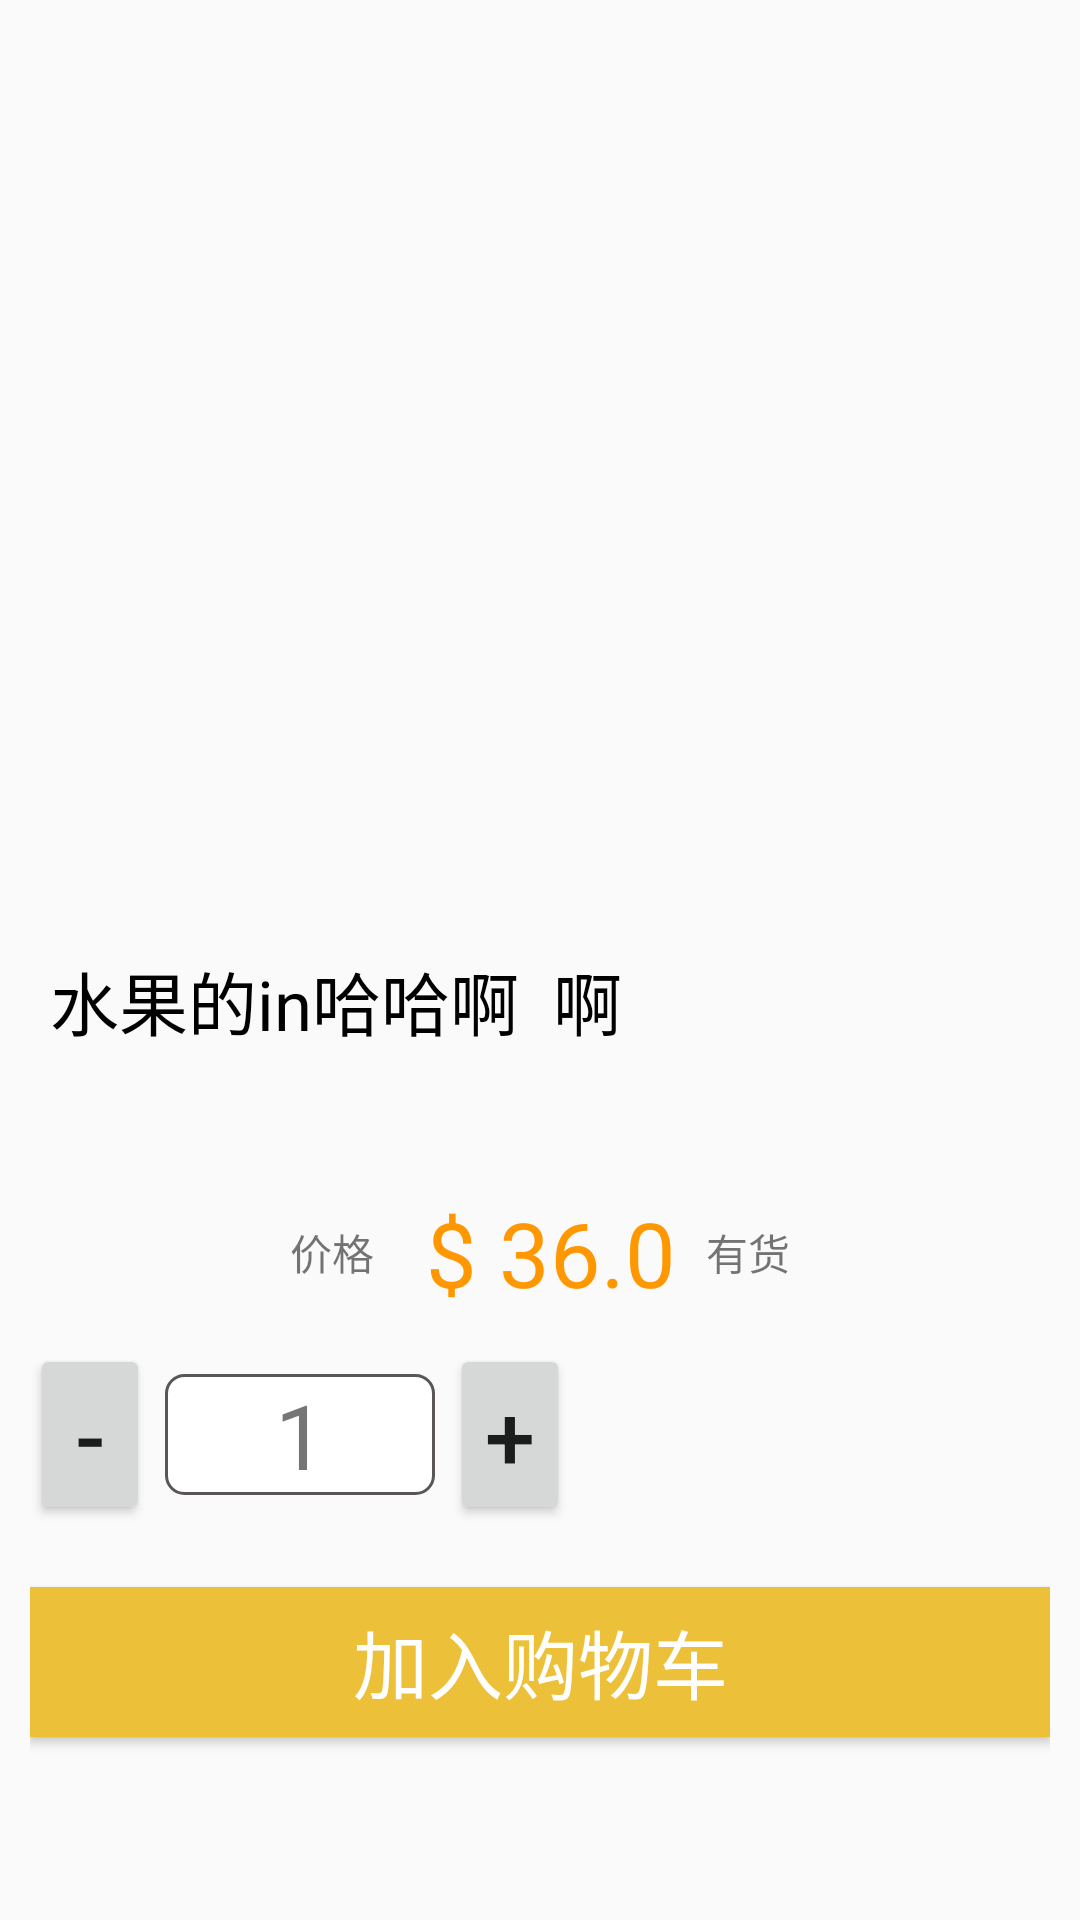

Android layout source for this screen:
<!-- AndroidManifest.xml: application theme Theme.Shoping -->
<!-- res/layout/fragment_info.xml -->
<?xml version="1.0" encoding="utf-8"?>
<LinearLayout xmlns:android="http://schemas.android.com/apk/res/android"
    xmlns:tools="http://schemas.android.com/tools"
    android:layout_width="match_parent"
    android:layout_height="match_parent"
    android:orientation="vertical"
    android:padding="10dp"
    tools:context=".fragment.InfoFragment">

    <ImageView
        android:id="@+id/img"
        android:layout_width="match_parent"
        android:layout_height="300dp" />

    <TextView
        android:id="@+id/info"
        android:layout_width="match_parent"
        android:layout_height="77dp"
        android:padding="20px"
        android:text="水果的in哈哈啊  啊"
        android:textColor="@color/black"
        android:textSize="23dp" />

    <LinearLayout
        android:layout_width="match_parent"
        android:layout_height="61dp"
        android:gravity="center"
        android:orientation="horizontal">

        <TextView
            android:layout_width="wrap_content"
            android:layout_height="wrap_content"
            android:text="价格" />

        <TextView
            android:id="@+id/price"
            android:layout_width="wrap_content"
            android:layout_height="wrap_content"
            android:paddingLeft="10dp"
            android:paddingRight="10dp"
            android:text=" $ 36.0"
            android:textColor="#FF9800"
            android:textSize="30dp" />


        <TextView
            android:layout_width="wrap_content"
            android:layout_height="wrap_content"
            android:text="有货" />
    </LinearLayout>

    <LinearLayout
        android:layout_width="match_parent"
        android:layout_height="76dp"
        android:orientation="horizontal">

        <Button
            android:id="@+id/add"
            android:layout_width="40dp"
            android:layout_height="wrap_content"
            android:paddingLeft="10dp"
            android:paddingRight="10dp"
            android:text="-"
            android:textSize="30dp" />

        <TextView
            android:id="@+id/mum"
            android:layout_width="90dp"
            android:layout_height="wrap_content"
            android:layout_marginLeft="5dp"
            android:layout_marginRight="5dp"
            android:background="@drawable/bth_bg"
            android:gravity="center"
            android:text="1"
            android:textSize="30dp" />

        <Button
            android:id="@+id/jian"
            android:layout_width="40dp"
            android:layout_height="wrap_content"
            android:text="+"
            android:textSize="30dp" />
    </LinearLayout>

    <Button
        android:id="@+id/shopping"
        android:layout_width="match_parent"
        android:layout_height="50dp"
        android:layout_marginTop="5dp"
        android:background="#EDC039"
        android:text="加入购物车"
        android:textColor="@color/white"
        android:textSize="25dp" />
</LinearLayout>
<!-- resources referenced by this layout -->
<resources>
  <!-- drawable bth_bg (drawable) -->
  <?xml version="1.0" encoding="utf-8"?>
  <shape xmlns:android="http://schemas.android.com/apk/res/android">
      <stroke android:color="#5A5656" android:width="3px"/>
      <solid android:color="@color/white"/>
      <corners android:radius="6dp"/>
  </shape>
  <style name="Theme.Shoping" parent="Theme.MaterialComponents.DayNight.DarkActionBar.Bridge">
          
          <item name="colorPrimary">@color/purple_500</item>
          <item name="colorPrimaryVariant">@color/purple_700</item>
          <item name="colorOnPrimary">@color/white</item>
          
          <item name="colorSecondary">@color/teal_200</item>
          <item name="colorSecondaryVariant">@color/teal_700</item>
          <item name="colorOnSecondary">@color/black</item>
          
          <item name="android:statusBarColor" tools:targetApi="l">?attr/colorPrimaryVariant</item>
          
      </style>
  <!-- not gathered from this repository: default colours our renderer supplied (Android Studio template values) -->
  <color name="purple_500">#FF6200EE</color>
  <color name="purple_700">#FF3700B3</color>
  <color name="teal_200">#FF03DAC5</color>
  <color name="teal_700">#FF018786</color>
  <color name="black">#FF000000</color>
  <color name="white">#FFFFFFFF</color>
</resources>
